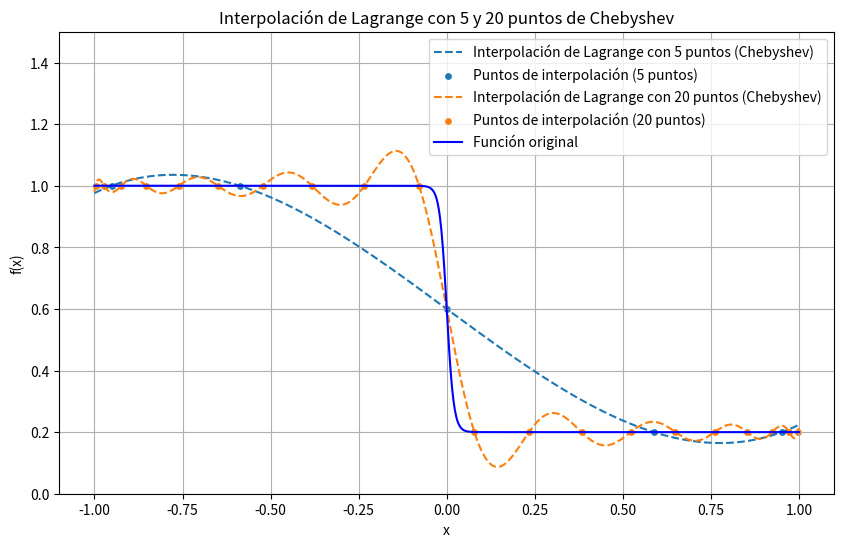

Write Python code to recreate this figure.
import numpy as np
import matplotlib.pyplot as plt
from scipy.interpolate import lagrange

def f1(x):
    return -0.4 * np.tanh(50 * x) + 0.6

def chebyshev_nodes(n):
    return np.cos((2 * np.arange(1, n + 1) - 1) / (2 * n) * np.pi)

x_values = np.linspace(-1, 1, 1000)
y_values = f1(x_values)

points_to_compare = [5, 20]

plt.figure(figsize=(10, 6))

for n_points in points_to_compare:
    x_interp = chebyshev_nodes(n_points)
    y_interp = f1(x_interp)
    
    lagrange_interp = lagrange(x_interp, y_interp)
    y_lagrange_interp = lagrange_interp(x_values)
    
    plt.plot(x_values, y_lagrange_interp, '--', label=f"Interpolación de Lagrange con {n_points} puntos (Chebyshev)")
    
    plt.scatter(x_interp, y_interp, s=15, label=f'Puntos de interpolación ({n_points} puntos)')

plt.plot(x_values, y_values, label="Función original", color="blue")

plt.ylim(0, 1.5)

plt.legend()
plt.title(f"Interpolación de Lagrange con 5 y 20 puntos de Chebyshev")
plt.xlabel("x")
plt.ylabel("f(x)")
plt.grid(True)
plt.show()
